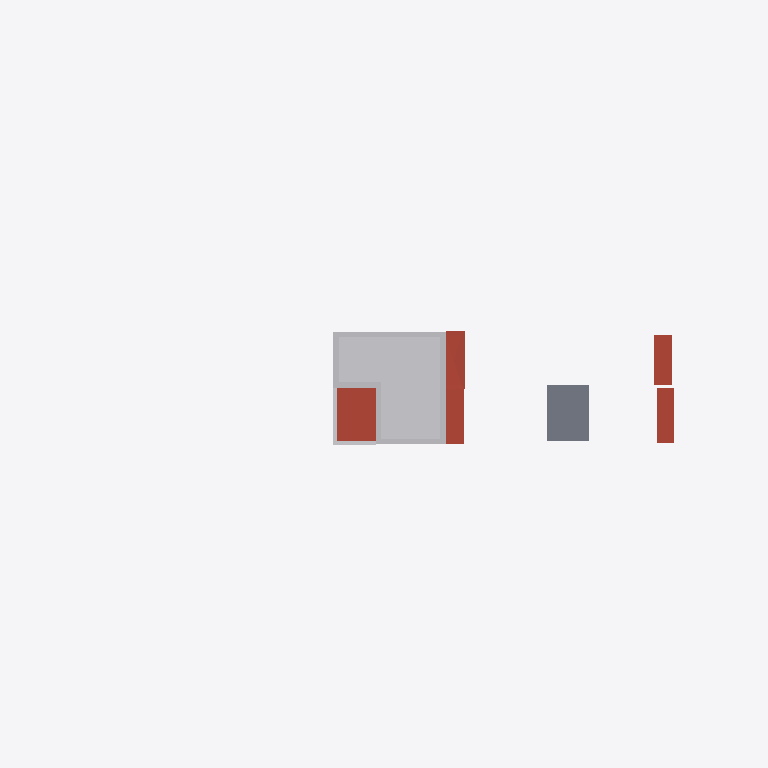
Plan cut of the same IFC building model at storey 'Obergeschoss' (level 2.85 m, cut at 4.25 m), seen from above with north up, elements coloured by IFC class: 9 other elements (light grey), 9 roofs (red-brown), 1 slab (grey). Cut surfaces are drawn darker.
Extent 50.6 m × 33.1 m × 14.3 m (x, y, z). Storeys (4): Untergeschoss at -2.85 m; Erdgeschoss at 0.00 m; Obergeschoss at 2.85 m; Obergeschoss at 5.70 m. Elements (77): 39 IfcBuildingElementProxy, 33 IfcRoof, 5 IfcSlab.

HEADER;
FILE_DESCRIPTION(('ViewDefinition [, SurfaceGeometryAddOnView, QuantityTakeOffAddOnView]','ExchangeRequirement [Architecture]','Option [Elements to export: Visible elements (on all stories)]','Option [Partial Structure Display: Entire Model]','Option [IFC Domain: All]','Option [Structural Function: All Elements]','Option [Convert Grid elements: On]','[21 more]'),'2;1');
FILE_NAME('/Users/dariovetsch/Documents/22-001 Studium/HS25/Bachelorthesis/Arbeitsordner/Ma','2026-04-23T11:56:15',('Architect'),('Building Designer Office'),'DDS_IFC v3.0','Graphisoft - Archicad - 29.0.1','The authorising person');
FILE_SCHEMA(('IFC4X3'));
ENDSEC;
DATA;
#1=IFCPROJECT('344O7vICcwH8qAEnwJDjSU',#2,'Projekt',$,$,$,$,(#3),#4);
#26=IFCSITE('20FpTZCqJy2vhVJYtjuIce',#2,'Gelände',$,$,#242,$,$,.ELEMENT.,(46,54,0,0),(8,15,0,0),473.0,$,$);
#622=IFCBUILDING('00tMo7QcxqWdIGvc4sMN2A',#2,'Gebäude',$,$,#621,$,$,.ELEMENT.,$,$,$);
#3361=IFCBUILDINGSTOREY('2MSdKmwmjACROdY$loowoy',#2,'Untergeschoss',$,$,#2277,$,$,.ELEMENT.,-2.85);
#3364=IFCBUILDINGSTOREY('2F0V3QPDDFMRTpJqxqPeZR',#2,'Obergeschoss',$,$,#2279,$,$,.ELEMENT.,2.85);
#3369=IFCBUILDINGSTOREY('1oZ0wPs_PE8ANCPg3bIs4j',#2,'Erdgeschoss',$,$,#2278,$,$,.ELEMENT.,0.0);
#3374=IFCBUILDINGSTOREY('3y21AUC9X4yAqzLGUny16E',#2,'Obergeschoss',$,$,#2280,$,$,.ELEMENT.,5.7);
#1338=IFCBUILDINGELEMENTPROXY('15ZqtZp1dDHR3p43ImRM5G',#2,'D B 25cm aussen','',$,#2772,#456,'458F4DE3-CC19-CD45-B0F3-1034B06D6150',.NOTDEFINED.);
#1102=IFCSLAB('1DnR5Gt9$mHPYMLweykc9E',#2,'D B 25cm aussen','',$,#2622,#404,'4DC5B150-DC9F-F045-9896-57AA3CBA624E',.NOTDEFINED.);
#1202=IFCROOF('0q1colvHntGRatT9hsjjtc',#2,'D B 25cm aussen','',$,#2690,#422,'34066CAF-E51C-7741-B937-749AF6B6DDE6',.NOTDEFINED.);
#1743=IFCROOF('2rDbgeiZeKG9J4PJEexJ$V',#2,'D B 25cm aussen','',$,#3077,#540,'B5365AA8-B23A-1440-94C4-6533A8ED3FDF',.NOTDEFINED.);
#1645=IFCROOF('1bOL9QTMT3HBkYBeNMxvhr',#2,'D B 25cm aussen','',$,#3015,#524,'6561525A-7567-4344-BBA2-2E85D6EF9AF5',.NOTDEFINED.);
#1760=IFCROOF('0xh_ryTha8GAeKFhobgPaW',#2,'D B 25cm aussen','',$,#3105,#543,'3BAFED7C-76B9-0840-AA14-3EBCA5A99920',.NOTDEFINED.);
#1747=IFCROOF('28UhMJe$u3JA7T3o8YgUUA',#2,'Gefälledämmung_001',$,$,#3086,#538,'887AB593-A3FE-034C-A1DD-0F2222A9E78A',.NOTDEFINED.);
#1178=IFCBUILDINGELEMENTPROXY('1jOnMIl1p1IvjscW6jehYv',#2,'AW Massiv 41cm','',$,#2671,#419,'6D631592-BC1C-C14B-9B76-9A01ADA2B8B9',.NOTDEFINED.);
#1410=IFCBUILDINGELEMENTPROXY('05W10DoUDoG9LMWODurBlp',#2,'AW Massiv 42cm','',$,#2831,#472,'0580100D-C9E3-7240-9556-818378D4BBF3',.NOTDEFINED.);
#1134=IFCBUILDINGELEMENTPROXY('3pOYWIf4StGudDIFstnjGs',#2,'AW Massiv 40cm','',$,#2656,#414,'F3622812-A447-3743-89CD-48FDB7C6D436',.NOTDEFINED.);
#1229=IFCBUILDINGELEMENTPROXY('3wCoYImWdZHR7iRC5rbBtv',#2,'AW Massiv 42cm','',$,#2710,#429,'FA332892-C209-E345-B1EC-6CC17594BDF9',.NOTDEFINED.);
#1259=IFCBUILDINGELEMENTPROXY('11B4LoT0MUIuxsJx_qFPf8',#2,'AW Massiv 43cm','',$,#2734,#439,'412C4572-7405-9E4B-8EF6-4FBFB43D9A48',.NOTDEFINED.);
#1248=IFCBUILDINGELEMENTPROXY('2C6JcaxpcOIBcnXsG$CSe6',#2,'AW Massiv 43cm','',$,#2722,#434,'8C1939A4-EF39-9848-B9B1-87643F31CA06',.NOTDEFINED.);
#1320=IFCBUILDINGELEMENTPROXY('37fmdjtD2kGgHLyjZDMcr3',#2,'AW Massiv 40cm','',$,#2756,#451,'C7A709ED-DCD0-AE42-A455-F2D8CD5A6D43',.NOTDEFINED.);
#1590=IFCROOF('2m1I0x8uu0JwsQ_fIu1YTD',#2,'AW Massiv 45cm','',$,#2974,#514,'B005203B-238E-004F-AD9A-FA94B806274D',.NOTDEFINED.);
#1416=IFCBUILDINGELEMENTPROXY('3LUZHca4GSIh0xWir56H_V',#2,'AW Massiv 40cm','',$,#2841,#474,'D57A3466-9044-1C4A-B03B-82CD45191F9F',.NOTDEFINED.);
#1660=IFCROOF('0GLZIcFwg5HPhtmrsMjruL',#2,'AW Massiv 45cm','',$,#3016,#519,'105634A6-3FAA-8545-9AF7-C35D96B75E15',.NOTDEFINED.);
#1563=IFCROOF('3xohrHvvQ$HP14dfkzTgLp',#2,'AW Massiv 45cm','',$,#2962,#509,'FBCABD51-E796-BF45-9044-9E9BBD76A573',.NOTDEFINED.);
#1757=IFCROOF('1SJzLjATEDHveqCHHbA6Mv',#2,'AW Massiv 45cm','',$,#3098,#547,'5C4FD56D-29D3-8D47-9A34-3114652865B9',.NOTDEFINED.);
ENDSEC;
